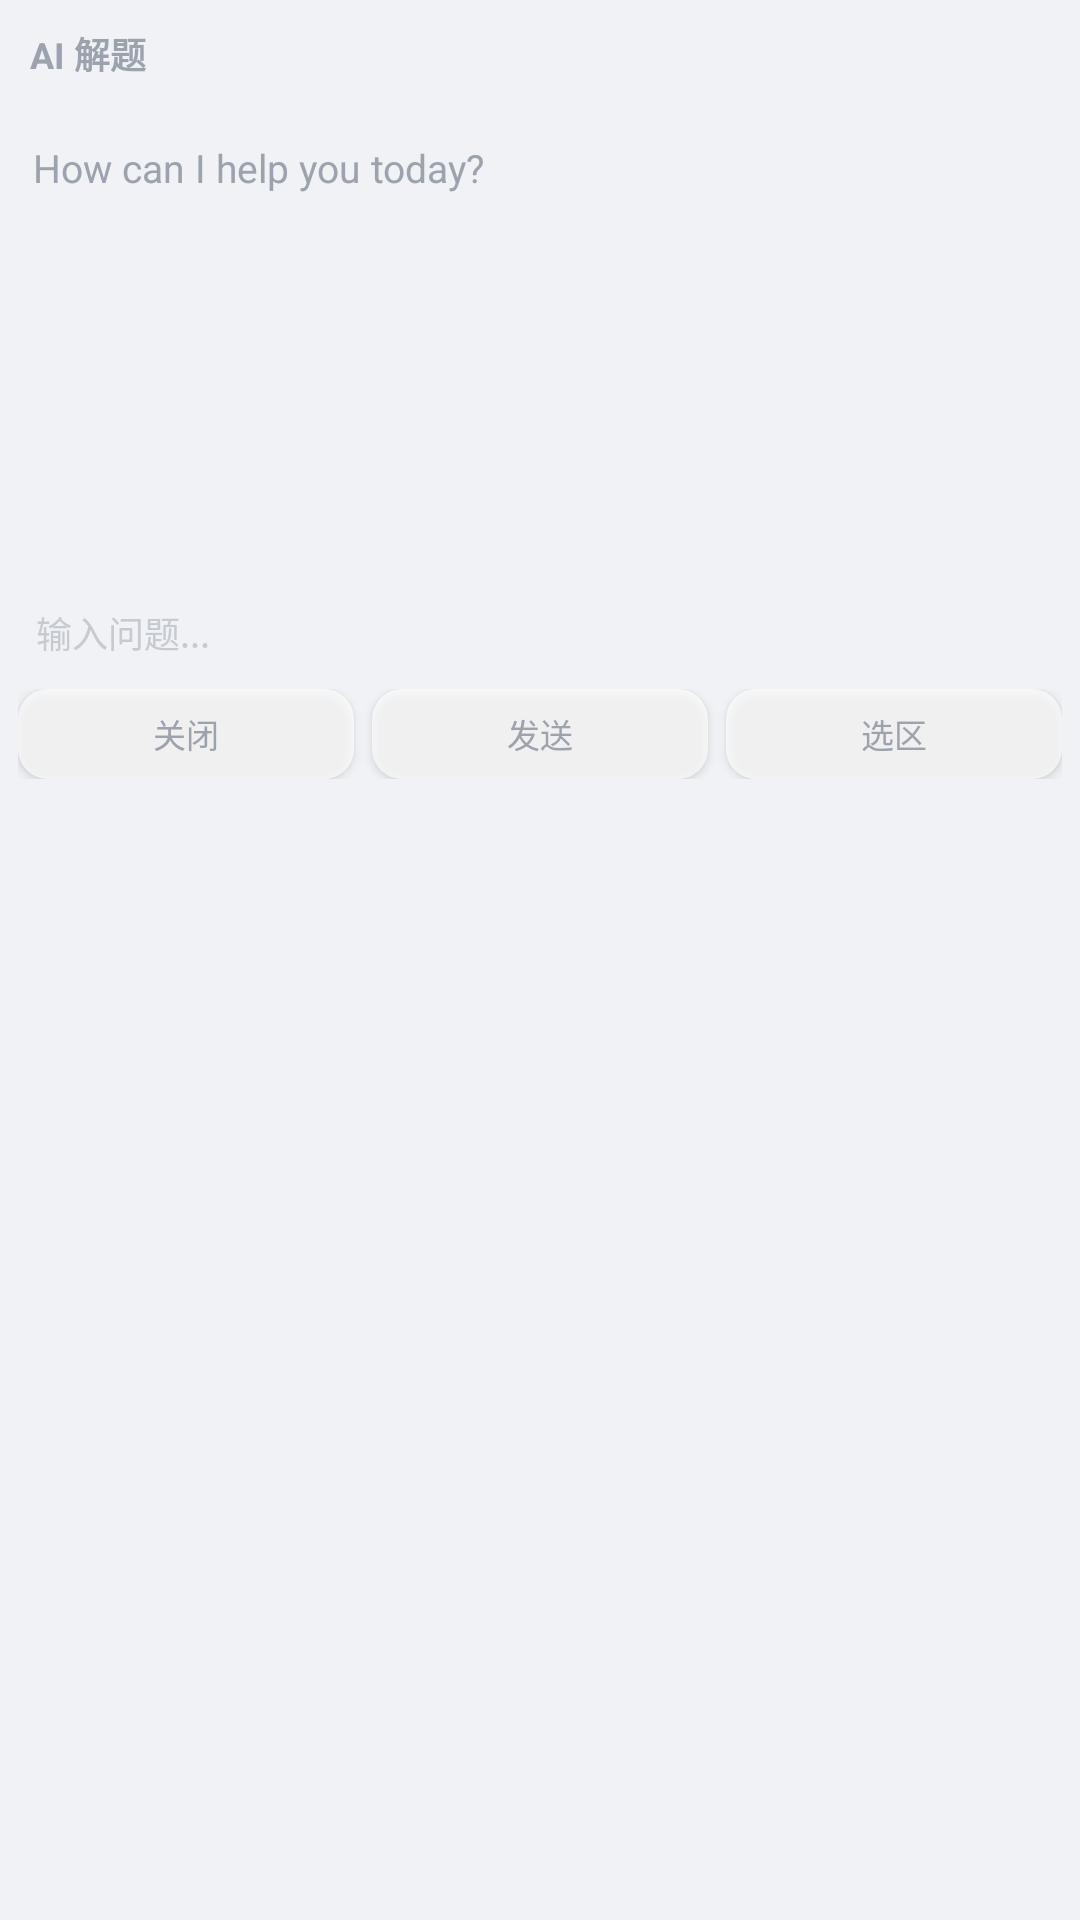

The Android layout XML behind this screen, and the referenced resources:
<!-- AndroidManifest.xml: application theme Theme.Examate -->
<!-- res/layout/completion_widget.xml -->
<?xml version="1.0" encoding="utf-8"?>
<LinearLayout xmlns:android="http://schemas.android.com/apk/res/android"
    android:id="@+id/root_container"
    android:layout_width="wrap_content"
    android:layout_height="wrap_content"
    android:orientation="vertical"
    android:background="@drawable/bg_float_30">

    
    <LinearLayout
        android:id="@+id/title_bar"
        android:layout_width="match_parent"
        android:layout_height="36dp"
        android:orientation="horizontal"
        android:gravity="center_vertical"
        android:background="@drawable/bg_float_input_30"
        android:paddingStart="10dp"
        android:paddingEnd="10dp">

        <TextView
            android:id="@+id/title_text"
            android:layout_width="wrap_content"
            android:layout_height="wrap_content"
            android:textStyle="bold"
            android:textSize="12sp"
            android:text="AI 解题"
            android:textColor="@color/text_hint" />

    </LinearLayout>

    
    <ScrollView
        android:layout_width="match_parent"
        android:layout_height="160dp"
        android:padding="8dp"
        android:scrollbarThumbVertical="@color/bg_divider">

        <LinearLayout
            android:layout_width="match_parent"
            android:layout_height="wrap_content"
            android:orientation="vertical">

            <TextView
                android:id="@+id/userPrompt"
                android:layout_width="match_parent"
                android:layout_height="wrap_content"
                android:focusable="true"
                android:padding="3dp"
                android:textIsSelectable="true"
                android:text="User Prompt"
                android:visibility="gone"
                android:textColor="@color/text_hint"
                android:textSize="12sp" />

            <TextView
                android:id="@+id/thinkOutput"
                android:layout_width="match_parent"
                android:layout_height="wrap_content"
                android:focusable="true"
                android:padding="3dp"
                android:textIsSelectable="true"
                android:text="Chain of thinking"
                android:visibility="gone"
                android:textColor="@color/text_hint"
                android:textSize="12sp" />

            <TextView
                android:id="@+id/contentOutput"
                android:layout_width="match_parent"
                android:layout_height="wrap_content"
                android:focusable="true"
                android:padding="3dp"
                android:textIsSelectable="true"
                android:text="How can I help you today?"
                android:textColor="@color/text_hint"
                android:textSize="13sp"
                android:lineSpacingExtra="3dp"
                android:lineSpacingMultiplier="1.15" />

            <TextView
                android:id="@+id/errorOutput"
                android:layout_width="match_parent"
                android:layout_height="wrap_content"
                android:focusable="true"
                android:padding="3dp"
                android:textIsSelectable="true"
                android:text="Error Output"
                android:visibility="gone"
                android:textColor="@color/warning"
                android:textSize="12sp" />

        </LinearLayout>

    </ScrollView>

    
    <EditText
        android:id="@+id/contentInput"
        android:layout_width="match_parent"
        android:layout_height="wrap_content"
        android:maxHeight="72dp"
        android:focusable="true"
        android:focusableInTouchMode="true"
        android:hint="输入问题..."
        android:inputType="textMultiLine"
        android:scrollbars="vertical"
        android:textColor="@color/text_hint"
        android:textColorHint="#809CA3AF"
        android:background="@drawable/bg_float_input_30"
        android:padding="6dp"
        android:layout_marginStart="6dp"
        android:layout_marginEnd="6dp"
        android:layout_marginBottom="4dp"
        android:textSize="12sp"
        android:singleLine="true"/>

    
    <LinearLayout
        android:layout_width="match_parent"
        android:layout_height="wrap_content"
        android:orientation="horizontal"
        android:paddingStart="6dp"
        android:paddingEnd="6dp"
        android:paddingBottom="6dp">

        <Button
            android:id="@+id/close_btn"
            android:layout_width="0dp"
            android:layout_height="30dp"
            android:layout_weight="1"
            android:background="@drawable/btn_float_white"
            android:textColor="@color/text_hint"
            android:textSize="11sp"
            android:layout_marginEnd="3dp"
            android:text="关闭"/>

        <Button
            android:id="@+id/submit_btn"
            android:layout_width="0dp"
            android:layout_height="30dp"
            android:layout_weight="1"
            android:background="@drawable/btn_float_white"
            android:textColor="@color/text_hint"
            android:textSize="11sp"
            android:layout_marginStart="3dp"
            android:layout_marginEnd="3dp"
            android:text="发送"/>

        <Button
            android:id="@+id/stop_btn"
            android:layout_width="0dp"
            android:layout_height="30dp"
            android:layout_weight="1"
            android:background="@drawable/btn_float_white"
            android:textColor="@color/text_hint"
            android:textSize="11sp"
            android:layout_marginStart="3dp"
            android:layout_marginEnd="3dp"
            android:visibility="gone"
            android:text="停止"/>

        <Button
            android:id="@+id/copy_btn"
            android:layout_width="0dp"
            android:layout_height="30dp"
            android:layout_weight="1"
            android:background="@drawable/btn_float_white"
            android:textColor="@color/text_hint"
            android:textSize="11sp"
            android:layout_marginStart="3dp"
            android:text="选区"/>

    </LinearLayout>

</LinearLayout>
<!-- resources referenced by this layout -->
<resources>
  <color name="bg_divider">#22FFFFFF</color>
  <color name="text_hint">#FF9CA3AF</color>
  <color name="warning">#FFF59E0B</color>
  <!-- drawable btn_float_white (drawable) -->
  <?xml version="1.0" encoding="utf-8"?>
  <ripple xmlns:android="http://schemas.android.com/apk/res/android"
      android:color="#1A000000">
      <item>
          <shape android:shape="rectangle">
              <solid android:color="#B3FFFFFF" />
              <corners android:radius="10dp" />
          </shape>
      </item>
  </ripple>
  <style name="Theme.Examate" parent="Theme.Material3.Light.NoActionBar">
          <item name="colorPrimary">@color/primary</item>
          <item name="colorPrimaryDark">@color/primary_dark</item>
          <item name="colorAccent">@color/accent</item>
          <item name="android:windowBackground">@color/bg_primary</item>
          <item name="android:statusBarColor">@color/white</item>
          <item name="android:navigationBarColor">@color/white</item>
          <item name="android:windowLightStatusBar">true</item>
          <item name="android:textColorPrimary">@color/text_primary</item>
          <item name="android:textColorSecondary">@color/text_secondary</item>
          <item name="android:textColorHint">@color/text_hint</item>
          
          <item name="android:windowAnimationStyle">@style/ActivityTransition</item>
      </style>
  <color name="primary">#FF374151</color>
  <color name="primary_dark">#FF1F2937</color>
  <color name="accent">#FF6B7280</color>
  <color name="bg_primary">#FFF0F2F5</color>
  <color name="white">#FFFFFFFF</color>
  <color name="text_primary">#FF1A1A2E</color>
  <color name="text_secondary">#FF6B7280</color>
  <style name="ActivityTransition">
          <item name="android:activityOpenEnterAnimation">@anim/activity_open_enter</item>
          <item name="android:activityOpenExitAnimation">@anim/activity_open_exit</item>
          <item name="android:activityCloseEnterAnimation">@anim/activity_close_enter</item>
          <item name="android:activityCloseExitAnimation">@anim/activity_close_exit</item>
      </style>
</resources>
